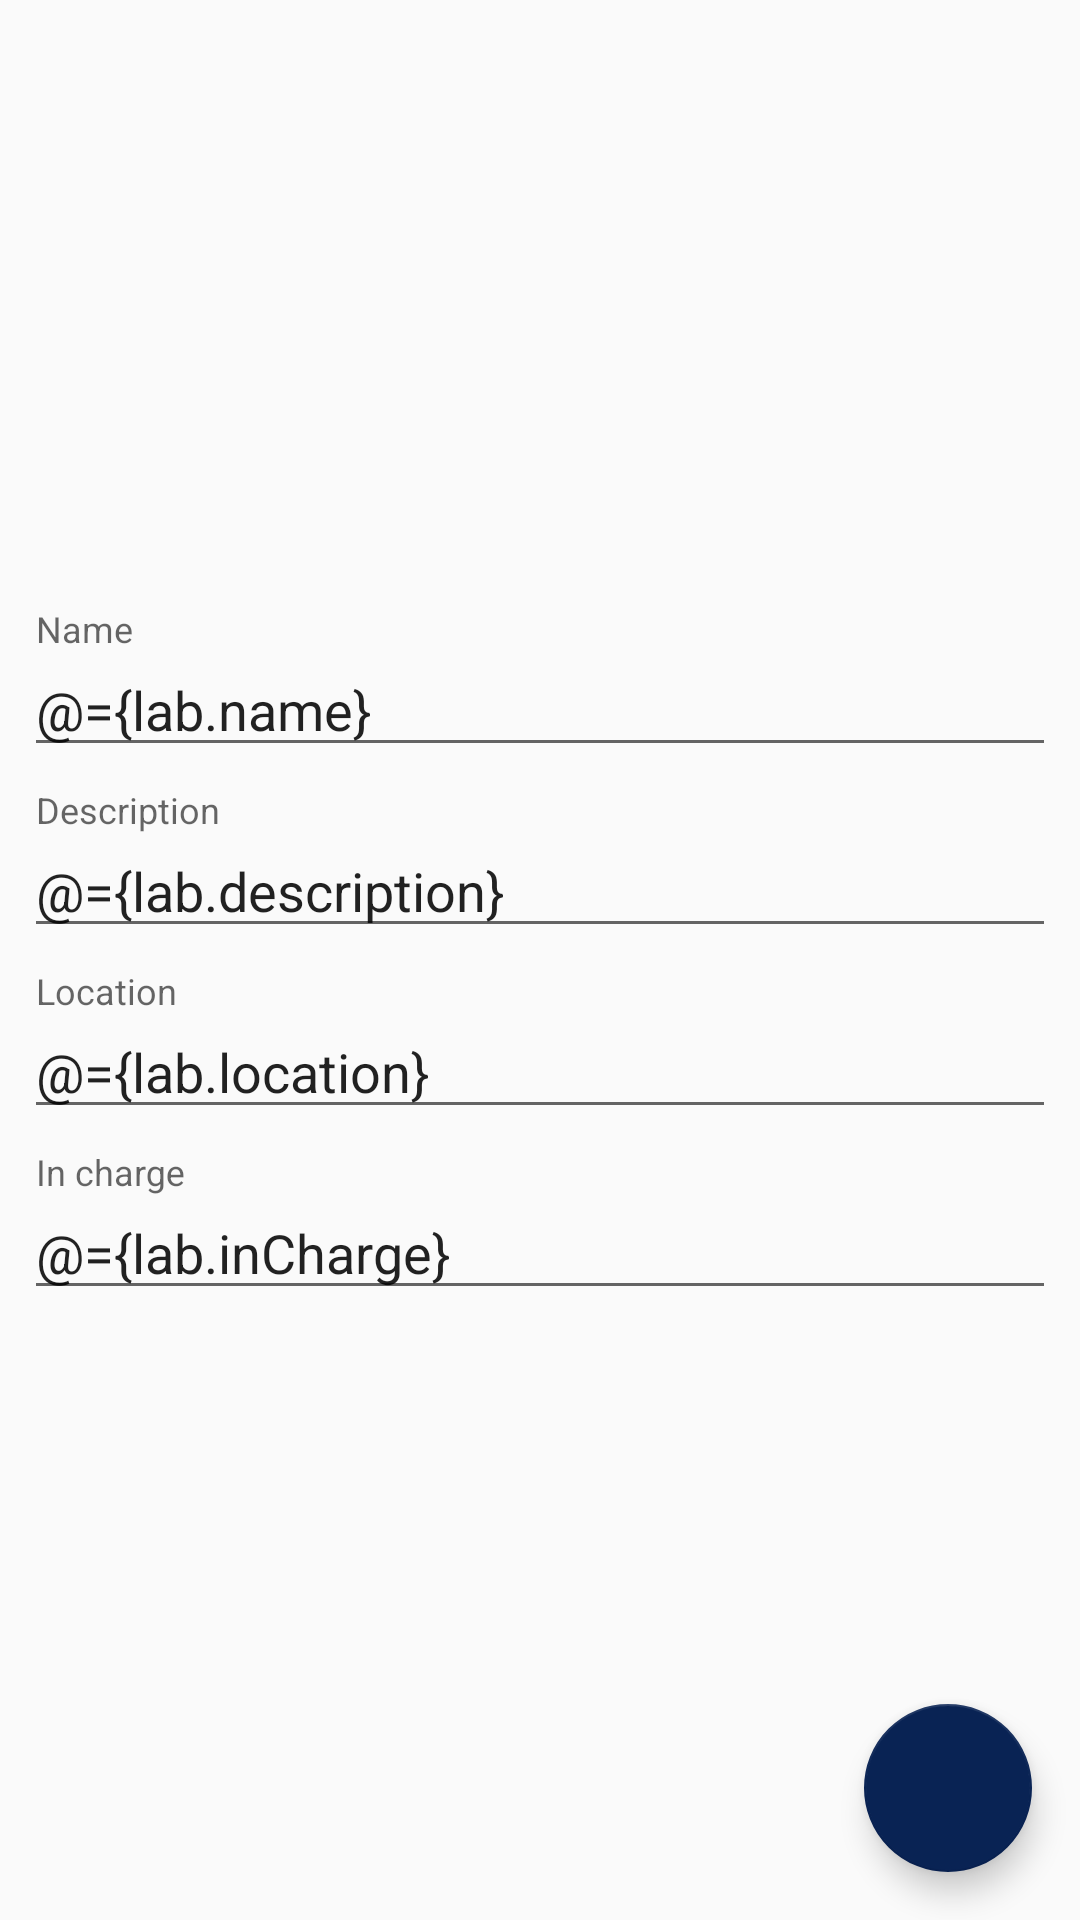

Android layout source for this screen:
<!-- AndroidManifest.xml: application theme AppTheme -->
<!-- res/layout/activity_lab_form.xml -->
<?xml version="1.0" encoding="utf-8"?>
<layout xmlns:android="http://schemas.android.com/apk/res/android">
    <data>
        <variable
            name="lab"
            type="amst.g1.labsec.models.Lab" />
    </data>
    <androidx.constraintlayout.widget.ConstraintLayout
        xmlns:app="http://schemas.android.com/apk/res-auto"
        xmlns:tools="http://schemas.android.com/tools"
        android:layout_width="match_parent"
        android:layout_height="match_parent"
        tools:context=".activities.LabFormActivity">

        <LinearLayout
            android:layout_width="match_parent"
            android:layout_height="wrap_content"
            android:orientation="vertical"
            android:layout_margin="8dp"
            app:layout_constraintBottom_toBottomOf="parent"
            app:layout_constraintEnd_toEndOf="parent"
            app:layout_constraintStart_toStartOf="parent"
            app:layout_constraintTop_toTopOf="parent">

            <com.google.android.material.textfield.TextInputLayout
                android:id="@+id/textInputLayout"
                android:layout_width="match_parent"
                android:layout_height="wrap_content">

                <com.google.android.material.textfield.TextInputEditText
                    android:singleLine="true"
                    android:layout_width="match_parent"
                    android:layout_height="wrap_content"
                    android:text="@={lab.name}"
                    android:hint="@string/name" />

            </com.google.android.material.textfield.TextInputLayout>

            <com.google.android.material.textfield.TextInputLayout
                android:id="@+id/textInputLayout2"
                android:layout_width="match_parent"
                android:layout_height="wrap_content"
                android:layout_marginTop="8dp">

                <com.google.android.material.textfield.TextInputEditText
                    android:layout_width="match_parent"
                    android:layout_height="wrap_content"
                    android:text="@={lab.description}"
                    android:hint="@string/description" />
            </com.google.android.material.textfield.TextInputLayout>

            <com.google.android.material.textfield.TextInputLayout
                android:layout_width="match_parent"
                android:layout_height="wrap_content"
                android:layout_marginTop="8dp">

                <com.google.android.material.textfield.TextInputEditText
                    android:singleLine="true"
                    android:layout_width="match_parent"
                    android:layout_height="wrap_content"
                    android:text="@={lab.location}"
                    android:hint="@string/location" />
            </com.google.android.material.textfield.TextInputLayout>

            <com.google.android.material.textfield.TextInputLayout
                android:layout_width="match_parent"
                android:layout_height="wrap_content"
                android:layout_marginTop="8dp">

                <com.google.android.material.textfield.TextInputEditText
                    android:singleLine="true"
                    android:layout_width="match_parent"
                    android:layout_height="wrap_content"
                    android:text="@={lab.inCharge}"
                    android:hint="@string/in_charge" />
            </com.google.android.material.textfield.TextInputLayout>

        </LinearLayout>

        <com.google.android.material.floatingactionbutton.FloatingActionButton
            android:id="@+id/fabLabFormOk"
            android:layout_width="wrap_content"
            android:layout_height="wrap_content"
            android:layout_marginEnd="16dp"
            android:layout_marginBottom="16dp"
            android:focusable="true"
            android:clickable="true"
            app:layout_constraintBottom_toBottomOf="parent"
            app:layout_constraintEnd_toEndOf="parent"
            app:srcCompat="@drawable/ic_check" />

    </androidx.constraintlayout.widget.ConstraintLayout>
</layout>
<!-- resources referenced by this layout -->
<resources>
  <string name="description">Description</string>
  <string name="in_charge">In charge</string>
  <string name="location">Location</string>
  <string name="name">Name</string>
  <style name="AppTheme" parent="Theme.AppCompat.Light.DarkActionBar">
          
          <item name="colorPrimary">@color/colorPrimary</item>
          <item name="colorPrimaryDark">@color/colorPrimaryDark</item>
          <item name="colorAccent">@color/colorAccent</item>
          <item name="android:textAppearance">@style/Title</item>
      </style>
  <color name="colorPrimary">#092354</color>
  <color name="colorPrimaryDark">#092354</color>
  <color name="colorAccent">#092354</color>
  <style name="Title" parent="@android:style/TextAppearance">
          <item name="android:textSize">40sp</item>
          <item name="android:color">@color/colorPrimaryDark</item>
      </style>
</resources>
